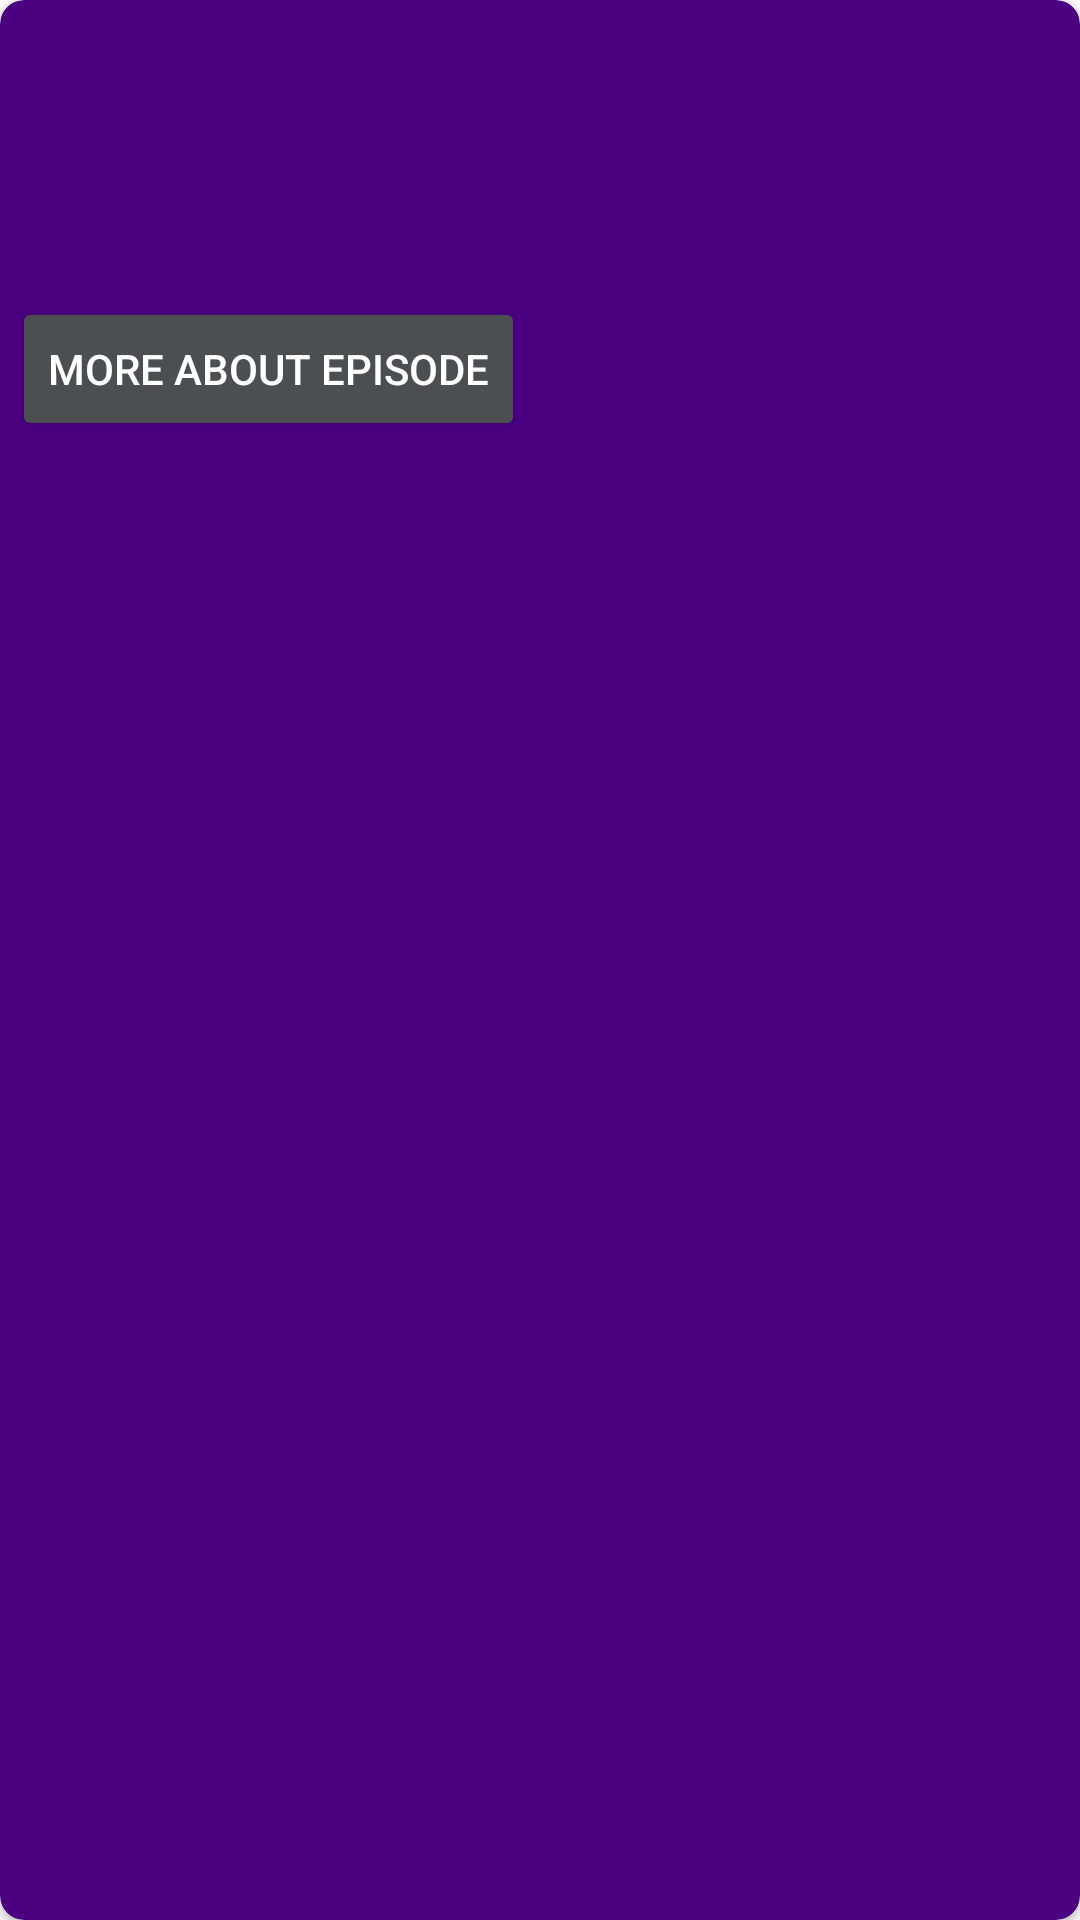

Reconstruct the res/layout file that produces this screen, plus the resources it refers to.
<!-- AndroidManifest.xml: application theme Theme.FriendsFragment -->
<!-- res/layout/episode_item_view.xml -->
<?xml version="1.0" encoding="utf-8"?>
<androidx.cardview.widget.CardView xmlns:android="http://schemas.android.com/apk/res/android"
    android:layout_width="match_parent"
    android:layout_height="420dp"
    xmlns:app="http://schemas.android.com/apk/res-auto"
    android:layout_margin="8dp"
    android:backgroundTint="@color/indigo"
    android:orientation="vertical"
    app:cardCornerRadius="8dp">
    <LinearLayout
        android:layout_width="match_parent"
        android:layout_height="match_parent"
        android:layout_marginTop="4dp"
        android:layout_marginLeft="4dp"
        android:layout_marginRight="4dp"
        android:orientation="vertical">

        <TextView
            android:id="@+id/episode_name"
            android:textColor="@color/white"
            android:layout_width="wrap_content"
            android:layout_height="wrap_content" />

        <TextView
            android:id="@+id/episode_season"
            android:textColor="@color/white"
            android:layout_width="wrap_content"
            android:layout_height="wrap_content" />

        <TextView
            android:id="@+id/episode_number"
            android:textColor="@color/white"
            android:layout_width="wrap_content"
            android:layout_height="wrap_content" />

        <TextView
            android:id="@+id/episode_airdate"
            android:textColor="@color/white"
            android:layout_width="wrap_content"
            android:layout_height="wrap_content" />

        <TextView
            android:id="@+id/episode_summary"
            android:textColor="@color/white"
            android:layout_width="wrap_content"
            android:layout_height="wrap_content" />

        <Button
            android:id="@+id/episode_url_button"
            android:text="@string/episode_more_button"
            android:textColor="@color/white"
            android:backgroundTint="@color/colorPrimaryDark"
            android:layout_width="wrap_content"
            android:layout_height="wrap_content" />

        <ImageView
            android:id="@+id/episode_image"
            android:layout_width="match_parent"
            android:layout_height="wrap_content"
            android:adjustViewBounds="true"
            android:scaleType="centerCrop" />

    </LinearLayout>


</androidx.cardview.widget.CardView>
<!-- resources referenced by this layout -->
<resources>
  <color name="colorPrimaryDark">#4B4F52</color>
  <color name="indigo">#4B0082</color>
  <color name="white">#FFFFFFFF</color>
  <string name="episode_more_button">More About Episode</string>
  <style name="Theme.FriendsFragment" parent="Theme.MaterialComponents.DayNight.DarkActionBar">
          
          <item name="colorPrimary">@color/colorPrimaryDark</item>
          <item name="colorPrimaryVariant">@color/colorPrimaryDark</item>
          <item name="colorOnPrimary">@color/white</item>
          
          <item name="colorSecondary">@color/teal_200</item>
          <item name="colorSecondaryVariant">@color/teal_700</item>
          <item name="colorOnSecondary">@color/black</item>
          
          <item name="android:statusBarColor" tools:targetApi="l">?attr/colorPrimaryVariant</item>
          
      </style>
  <color name="teal_200">#FF03DAC5</color>
  <color name="teal_700">#FF018786</color>
  <color name="black">#FF000000</color>
</resources>
